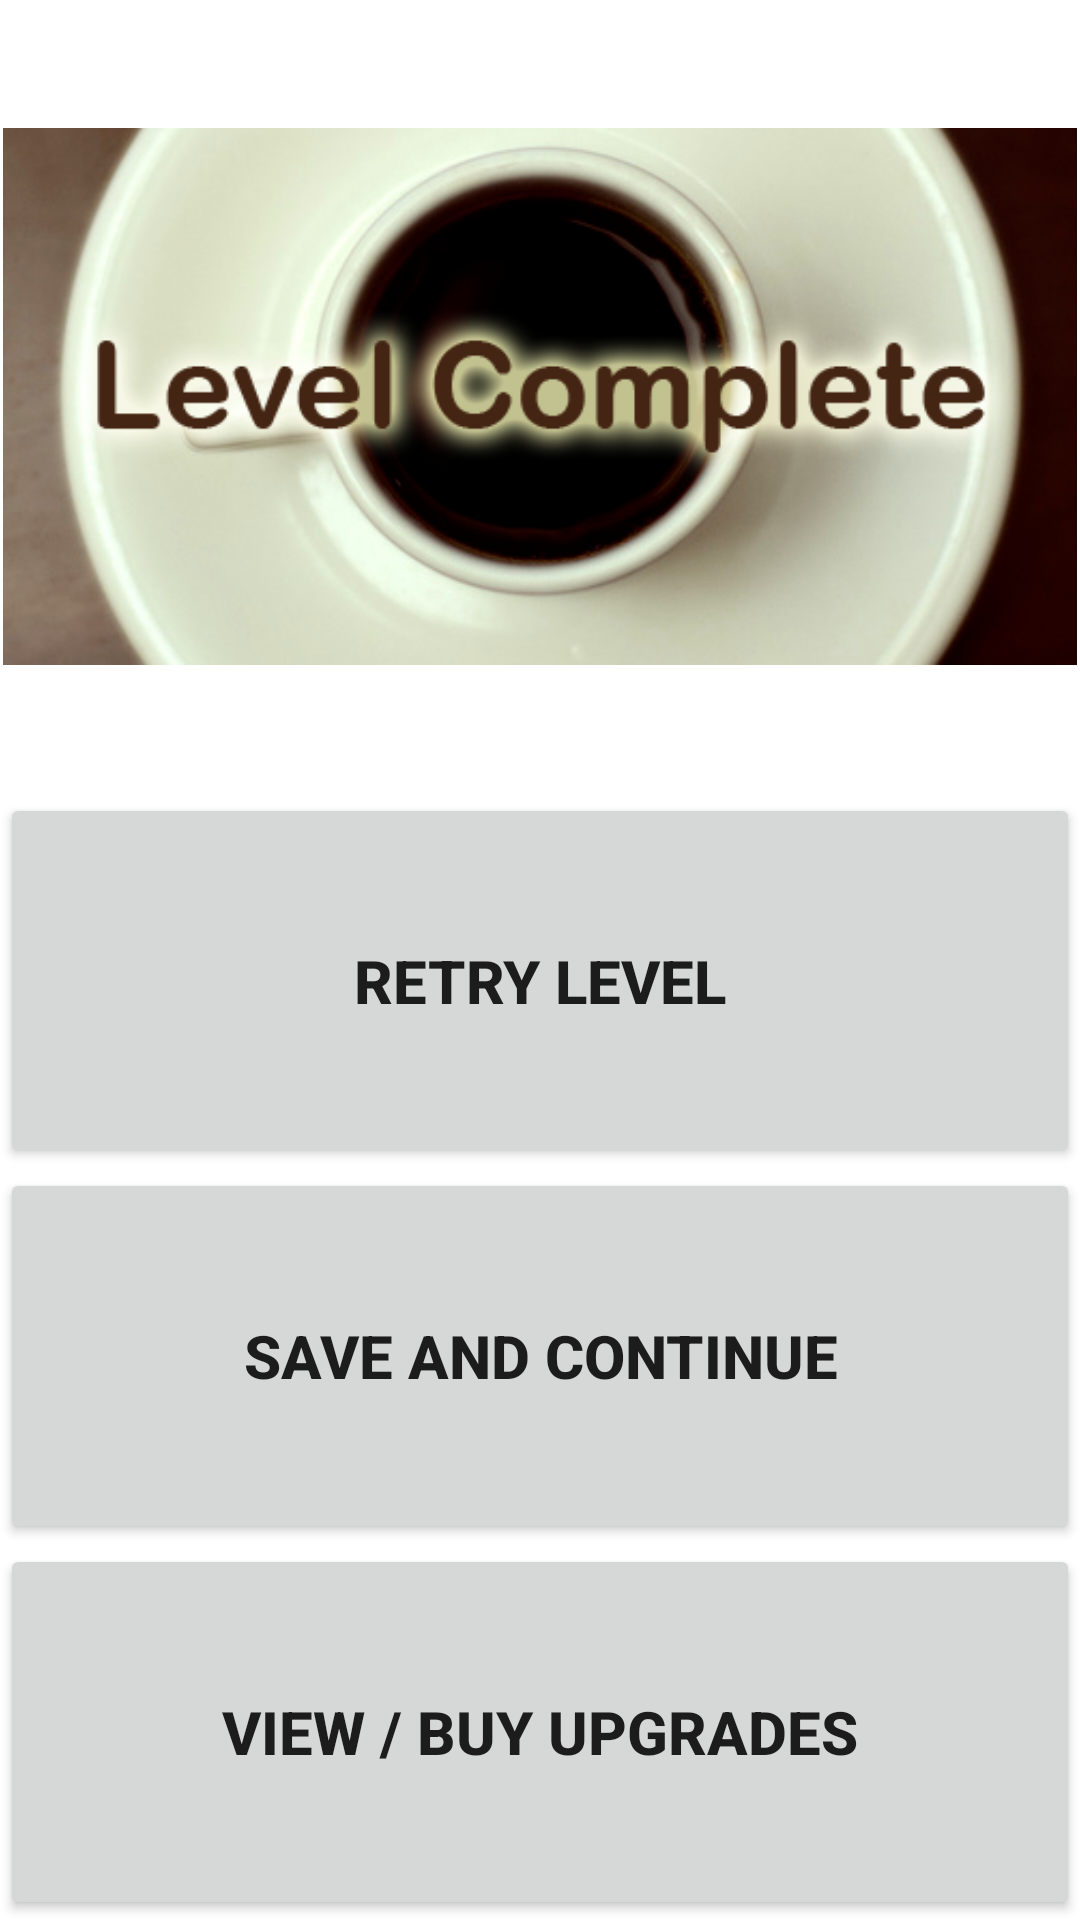

Layout XML and referenced resources for this Android screen:
<!-- AndroidManifest.xml: fallback theme Theme.MaterialComponents.DayNight.NoActionBar -->
<!-- res/layout/betweenlevelmenu.xml -->
<?xml version="1.0" encoding="utf-8"?>
<LinearLayout xmlns:android="http://schemas.android.com/apk/res/android"
    android:layout_width="match_parent"
    android:layout_height="match_parent"
    android:orientation="vertical"
    android:id="@+id/betweenlevelmenu">
    
    <ImageView android:id="@+id/title"
		android:layout_alignParentTop="true" android:layout_centerHorizontal="true"
		android:layout_width="fill_parent" android:layout_height="wrap_content"
		android:src="@drawable/betweenlevelmenuart" android:layout_gravity="center"
		android:background="#0000"
		android:layout_weight="0.25"
		android:padding = "1dip"/>
    
    <Button android:id="@+id/retry_level" android:layout_width="fill_parent"
			android:layout_height="100dip" android:text="Retry Level"
			android:layout_weight="0.5"
			android:textSize="20sp"
			android:textStyle="bold"
			android:gravity="center_horizontal|center_vertical" />
    
    <Button android:id="@+id/save_and_continue" android:layout_width="fill_parent"
			android:layout_height="100dip" android:text="Save and Continue"
			android:layout_weight="0.5"
			android:textSize="20sp"
			android:textStyle="bold"
			android:gravity="center_horizontal|center_vertical"/>
    
    <Button android:id="@+id/view_buy_upgrades" android:layout_width="fill_parent"
			android:layout_height="100dip" android:text="View / Buy Upgrades"
			android:layout_weight="0.5"
			android:textSize="20sp"
			android:textStyle="bold"
			android:gravity="center_horizontal|center_vertical"/>
    
    
    

</LinearLayout>
<!-- resources referenced by this layout -->
<resources>
  <!-- drawable betweenlevelmenuart: png bitmap (drawable-mdpi, 118066 bytes) -->
</resources>
